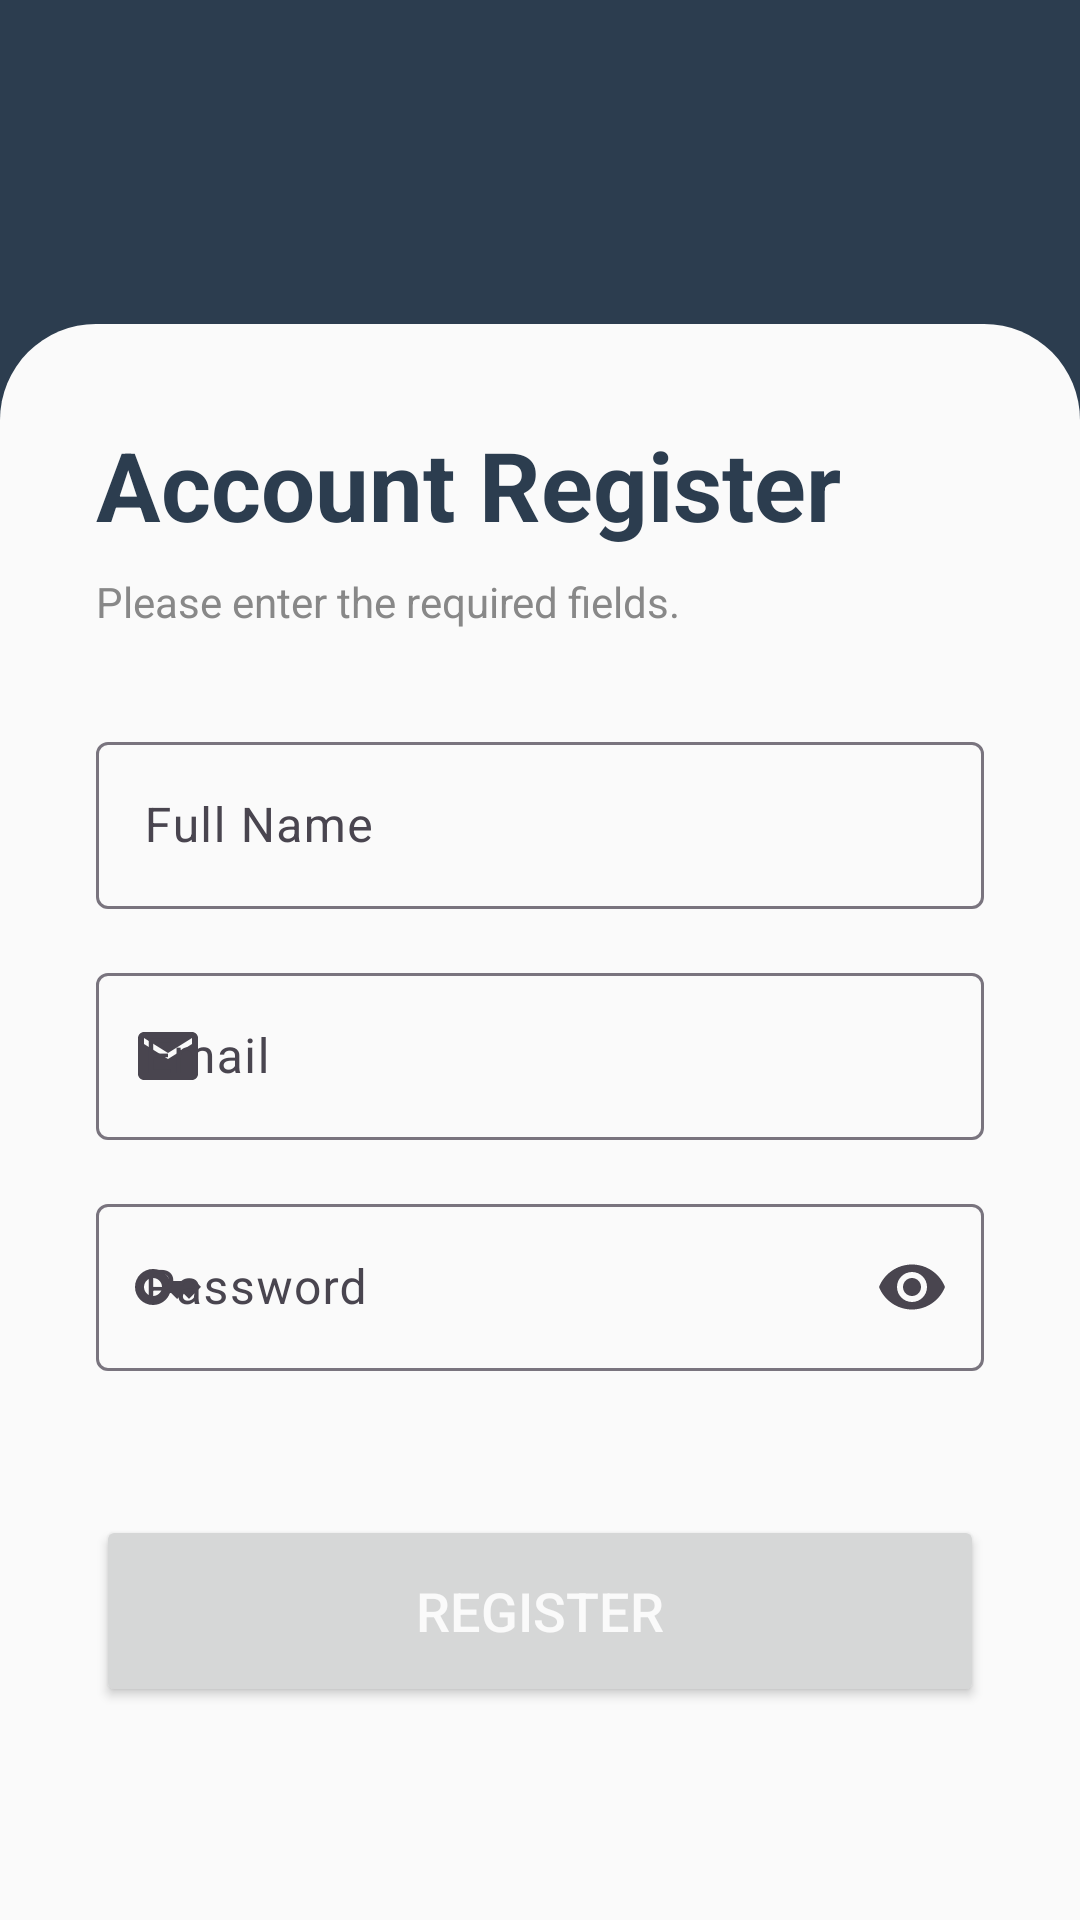

This screen was rendered from an Android layout file. Write that file and the resources it references.
<!-- AndroidManifest.xml: application theme Theme.DicodingStory -->
<!-- res/layout/activity_signup.xml -->
<?xml version="1.0" encoding="utf-8"?>
<androidx.constraintlayout.motion.widget.MotionLayout xmlns:android="http://schemas.android.com/apk/res/android"
    xmlns:app="http://schemas.android.com/apk/res-auto"
    xmlns:tools="http://schemas.android.com/tools"
    android:layout_width="match_parent"
    android:layout_height="match_parent"
    android:background="?attr/colorPrimaryVariant"
    app:layoutDescription="@xml/activity_signup_scene"
    tools:context=".ui.main.MainActivity">

    <ImageView
        android:id="@+id/iv_dicoding"
        android:layout_width="124dp"
        android:layout_height="108dp"
        android:contentDescription="@string/app_name"
        android:src="@drawable/dicoding_logo_white"
        app:layout_constraintEnd_toEndOf="parent"
        app:layout_constraintStart_toStartOf="parent"
        app:layout_constraintTop_toTopOf="parent"/>

    <ImageButton
        android:id="@+id/btn_back_signup"
        android:layout_width="52dp"
        android:layout_height="52dp"
        android:background="?attr/colorPrimaryVariant"
        android:contentDescription="@string/back"
        android:src="@drawable/ic_arrow_back"
        app:layout_constraintBottom_toBottomOf="@+id/iv_dicoding"
        app:layout_constraintEnd_toStartOf="@+id/iv_dicoding"
        app:layout_constraintHorizontal_bias="0.24"
        app:layout_constraintStart_toStartOf="parent"
        app:layout_constraintTop_toTopOf="parent" />

    <LinearLayout
        android:id="@+id/linearLayout"
        android:layout_width="match_parent"
        android:layout_height="0dp"
        android:background="@drawable/header_auth"
        android:orientation="vertical"
        android:paddingHorizontal="32dp"
        android:paddingTop="24dp"
        app:layout_constraintBottom_toBottomOf="parent"
        app:layout_constraintEnd_toEndOf="parent"
        app:layout_constraintStart_toStartOf="parent"
        app:layout_constraintTop_toBottomOf="@+id/iv_dicoding">

        <TextView
            android:layout_width="match_parent"
            android:layout_height="wrap_content"
            android:maxLines="1"
            android:paddingVertical="8dp"
            android:text="@string/signup_title"
            android:textColor="?attr/colorPrimary"
            android:textSize="32sp"
            android:textStyle="bold" />

        <TextView
            android:layout_width="match_parent"
            android:layout_height="wrap_content"
            android:text="@string/auth_title_desc"
            android:textColor="@color/gray" />

        <com.google.android.material.textfield.TextInputLayout
            android:layout_width="match_parent"
            android:layout_height="wrap_content"
            android:layout_marginTop="32dp"
            android:hint="@string/fullname"
            app:startIconDrawable="@drawable/ic_person">

            <com.google.android.material.textfield.TextInputEditText
                android:id="@+id/ed_register_name"
                android:layout_width="match_parent"
                android:layout_height="wrap_content"
                android:inputType="textEmailAddress" />

        </com.google.android.material.textfield.TextInputLayout>

        <com.google.android.material.textfield.TextInputLayout
            android:layout_width="match_parent"
            android:layout_height="wrap_content"
            android:layout_marginTop="16dp"
            android:hint="@string/email"
            app:startIconDrawable="@drawable/ic_email">

            <com.google.android.material.textfield.TextInputEditText
                android:id="@+id/ed_register_email"
                android:layout_width="match_parent"
                android:layout_height="wrap_content"
                android:inputType="textEmailAddress" />

        </com.google.android.material.textfield.TextInputLayout>

        <com.google.android.material.textfield.TextInputLayout
            android:layout_width="match_parent"
            android:layout_height="wrap_content"
            android:layout_marginTop="16dp"
            android:hint="@string/password"
            app:endIconMode="password_toggle"
            app:startIconDrawable="@drawable/ic_key">

            <com.google.android.material.textfield.TextInputEditText
                android:id="@+id/ed_register_password"
                android:layout_width="match_parent"
                android:layout_height="wrap_content"
                android:inputType="textPassword" />

        </com.google.android.material.textfield.TextInputLayout>

        <Button
            android:id="@+id/btn_signup"
            android:layout_width="match_parent"
            android:layout_height="64dp"
            android:layout_marginTop="48dp"
            android:text="@string/signup_button"
            android:textColor="?attr/colorOnPrimary"
            android:textSize="18sp" />

    </LinearLayout>

</androidx.constraintlayout.motion.widget.MotionLayout>
<!-- resources referenced by this layout -->
<resources>
  <color name="gray">#888888</color>
  <!-- drawable header_auth (drawable) -->
  <?xml version="1.0" encoding="utf-8"?>
  <shape xmlns:android="http://schemas.android.com/apk/res/android"
      android:shape="rectangle">
      <corners android:topLeftRadius="32dp" android:topRightRadius="32dp"/>
      <solid android:color="?attr/colorOnPrimary"/>
  </shape>
  <!-- drawable ic_email (drawable) -->
  <vector android:height="24dp" android:tint="?attr/colorPrimaryDark"
      android:viewportHeight="24" android:viewportWidth="24"
      android:width="24dp" xmlns:android="http://schemas.android.com/apk/res/android">
      <path android:fillColor="@android:color/white" android:pathData="M20,4L4,4c-1.1,0 -1.99,0.9 -1.99,2L2,18c0,1.1 0.9,2 2,2h16c1.1,0 2,-0.9 2,-2L22,6c0,-1.1 -0.9,-2 -2,-2zM20,8l-8,5 -8,-5L4,6l8,5 8,-5v2z"/>
  </vector>
  <!-- drawable ic_key (drawable) -->
  <vector android:height="24dp" android:tint="?colorPrimaryDark"
      android:viewportHeight="24" android:viewportWidth="24"
      android:width="24dp" xmlns:android="http://schemas.android.com/apk/res/android">
      <path android:fillColor="@android:color/white" android:pathData="M21,10h-8.35C11.83,7.67 9.61,6 7,6c-3.31,0 -6,2.69 -6,6s2.69,6 6,6c2.61,0 4.83,-1.67 5.65,-4H13l2,2l2,-2l2,2l4,-4.04L21,10zM7,15c-1.65,0 -3,-1.35 -3,-3c0,-1.65 1.35,-3 3,-3s3,1.35 3,3C10,13.65 8.65,15 7,15z"/>
  </vector>
  <string name="app_name" translatable="false">Dicoding Story</string>
  <string name="auth_title_desc">Please enter the required fields.</string>
  <string name="back">Back</string>
  <string name="email">Email</string>
  <string name="fullname">Full Name</string>
  <string name="password">Password</string>
  <string name="signup_button">Register</string>
  <string name="signup_title">Account Register</string>
  <style name="Theme.DicodingStory" parent="Theme.Material3.Light">
          
          <item name="colorPrimary">@color/navy_500</item>
          <item name="colorPrimaryVariant">@color/navy_500</item>
          <item name="colorOnPrimary">@color/white</item>
          
          <item name="android:statusBarColor">?attr/colorPrimaryVariant</item>
          
          <item name="windowNoTitle">true</item>
          <item name="windowActionBar">false</item>
          <item name="android:windowFullscreen">false</item>
          <item name="android:windowContentOverlay">@null</item>
      </style>
  <color name="navy_500">#2C3D4F</color>
  <color name="white">#FAFAFA</color>
</resources>
